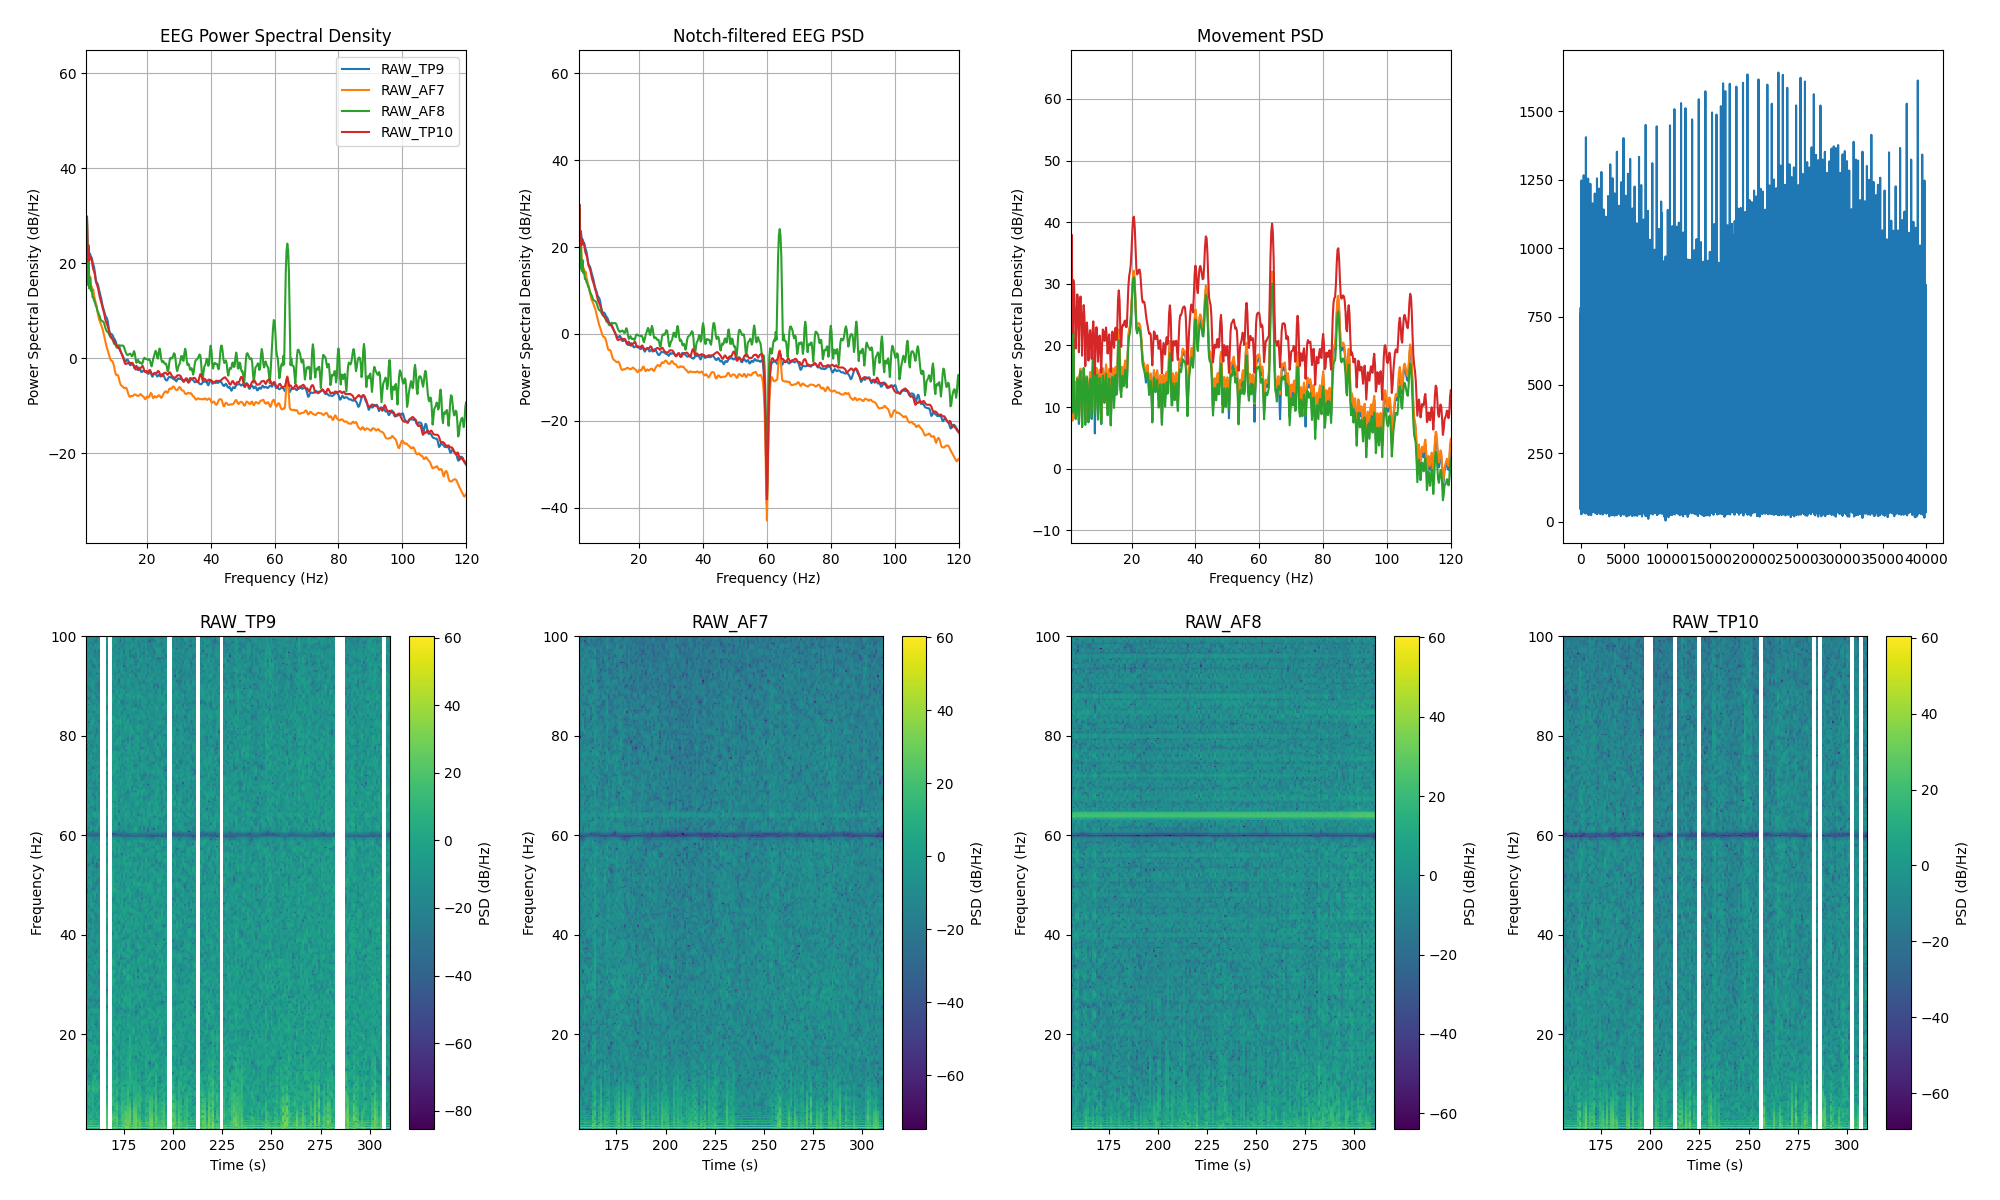

The file beside this chart, header and first rows:
channel, frequency_hz, psd_uv2_per_hz, n_windows
AF7, 0.0, 712269, 155
AF7, 0.25, 1026348, 155
AF7, 0.5, 356053, 155
AF7, 0.75, 41024, 155
AF7, 1.0, 36.49, 155
AF7, 1.25, 880, 155
AF7, 1.5, 38.81, 155
AF7, 1.75, 139.7, 155
AF7, 2.0, 36.88, 155
AF7, 2.25, 50.89, 155
AF7, 2.5, 31.37, 155
AF7, 2.75, 31.28, 155
AF7, 3.0, 25.44, 155
AF7, 3.25, 26.93, 155
AF7, 3.5, 19.74, 155
AF7, 3.75, 16.48, 155
AF7, 4.0, 13.94, 155
AF7, 4.25, 12.4, 155
AF7, 4.5, 9.373, 155
AF7, 4.75, 7.832, 155
AF7, 5.0, 6.429, 155
AF7, 5.25, 5.819, 155
AF7, 5.5, 5.312, 155
AF7, 5.75, 4.735, 155
AF7, 6.0, 4.16, 155
AF7, 6.25, 3.732, 155
AF7, 6.5, 3.1, 155
AF7, 6.75, 2.607, 155
AF7, 7.0, 2.181, 155
AF7, 7.25, 1.861, 155
AF7, 7.5, 1.575, 155
AF7, 7.75, 1.406, 155
AF7, 8.0, 1.229, 155
AF7, 8.25, 1.074, 155
AF7, 8.5, 0.9362, 155
AF7, 8.75, 0.8646, 155
AF7, 9.0, 0.8527, 155
AF7, 9.25, 0.8324, 155
AF7, 9.5, 0.7457, 155
AF7, 9.75, 0.641, 155
AF7, 10.0, 0.5258, 155
AF7, 10.25, 0.4462, 155
AF7, 10.5, 0.4231, 155
AF7, 10.75, 0.4313, 155
AF7, 11.0, 0.4178, 155
AF7, 11.25, 0.3669, 155
AF7, 11.5, 0.3057, 155
AF7, 11.75, 0.2727, 155
AF7, 12.0, 0.2566, 155
AF7, 12.25, 0.2489, 155
AF7, 12.5, 0.2403, 155
AF7, 12.75, 0.2308, 155
AF7, 13.0, 0.2237, 155
AF7, 13.25, 0.2279, 155
AF7, 13.5, 0.2307, 155
AF7, 13.75, 0.2158, 155
AF7, 14.0, 0.1885, 155
AF7, 14.25, 0.1659, 155
AF7, 14.5, 0.1519, 155
AF7, 14.75, 0.1481, 155
... 966 more rows
